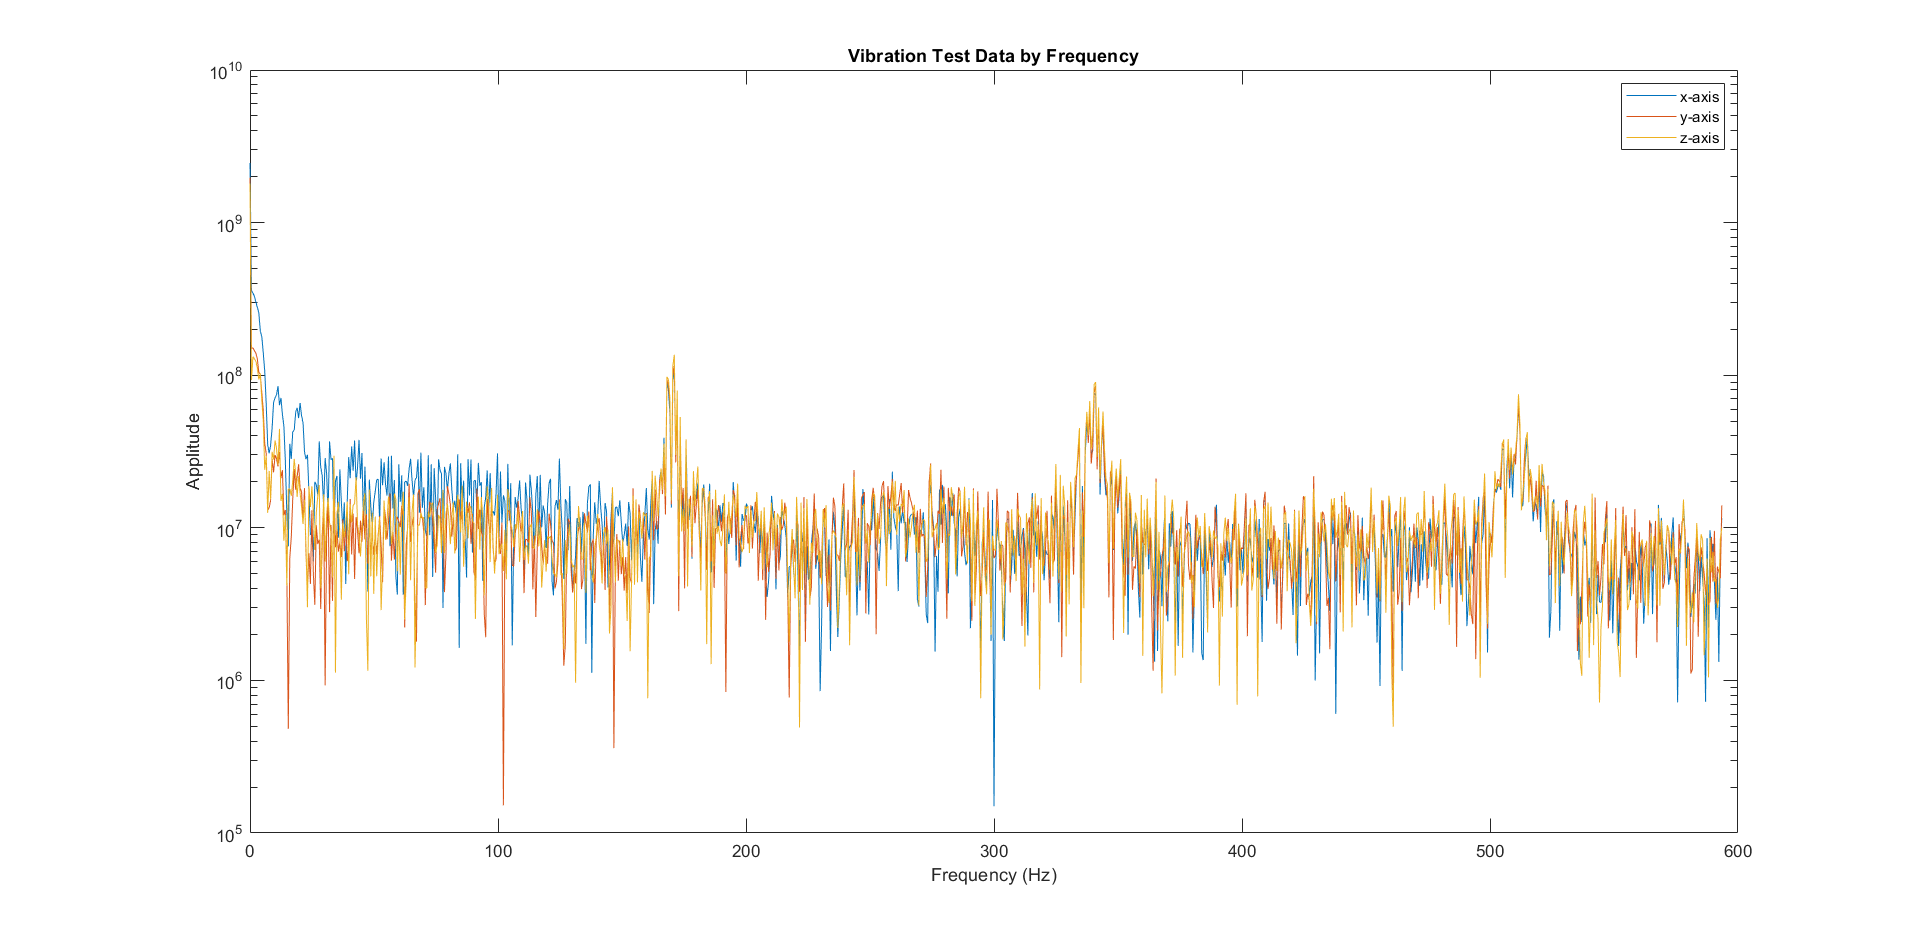

Data behind this chart, as committed beside it:
Status Register, X-Axis, Y-Axis, Z-Axis, 
0, 0, 0, 0, 
0, 0, 0, 0, 
0, 0, 0, 0, 
0, 0, 0, 0, 
0, 0, 0, 0, 
0, 0, 0, 0, 
0, 0, 0, 0, 
0, 16384, 0, 0, 
0, 16384, 64, 0, 
0, 16384, 64, 0, 
0, 16384, 16448, 0, 
0, 16448, 16448, 0, 
0, 16448, 16448, 16448, 
0, 16448, 64, 16448, 
0, 16448, 64, 16448, 
0, 16448, 64, 16448, 
0, 16448, 64, 16448, 
0, 16448, 64, 16448, 
0, 16448, 64, 16448, 
0, 16448, 64, 16448, 
0, 16448, 64, 16448, 
0, 16448, 320, 16448, 
0, 16448, 16704, 16448, 
0, 16448, 16704, 16448, 
0, 16448, 16704, 16448, 
0, 16448, 16704, 16448, 
0, 16448, 16704, 16448, 
0, 16448, 16704, 16448, 
0, 16448, 16704, 16448, 
0, 16448, 16704, 16448, 
0, 16448, 16704, 16448, 
0, 16448, 16704, 16448, 
0, 16448, 16704, 16448, 
0, 16448, 16704, 16448, 
0, 16448, 16704, 16448, 
0, 16448, 16704, 16448, 
0, 16448, 16704, 16448, 
0, 16448, 16704, 16448, 
0, 16448, 16704, 16448, 
0, 16448, 16704, 16448, 
0, 16448, 16704, 16448, 
0, 16448, 16704, 16448, 
0, 16448, 16704, 16448, 
0, 16448, 16704, 16448, 
0, 16448, 16704, 16448, 
0, 16448, 16704, 16448, 
0, 16448, 16704, 16448, 
0, 16448, 16704, 16448, 
0, 16448, 16704, 16448, 
0, 16448, 16704, 16448, 
0, 16448, 16704, 16448, 
0, 16448, 16704, 16448, 
0, 16448, 16704, 16448, 
0, 16448, 16704, 16448, 
0, 16448, 16704, 16448, 
0, 16448, 16704, 16448, 
0, 16448, 16704, 16448, 
0, 16448, 16704, 16448, 
0, 16448, 16704, 16448, 
0, 16448, 16704, 16448, 
... 110,259 more rows
